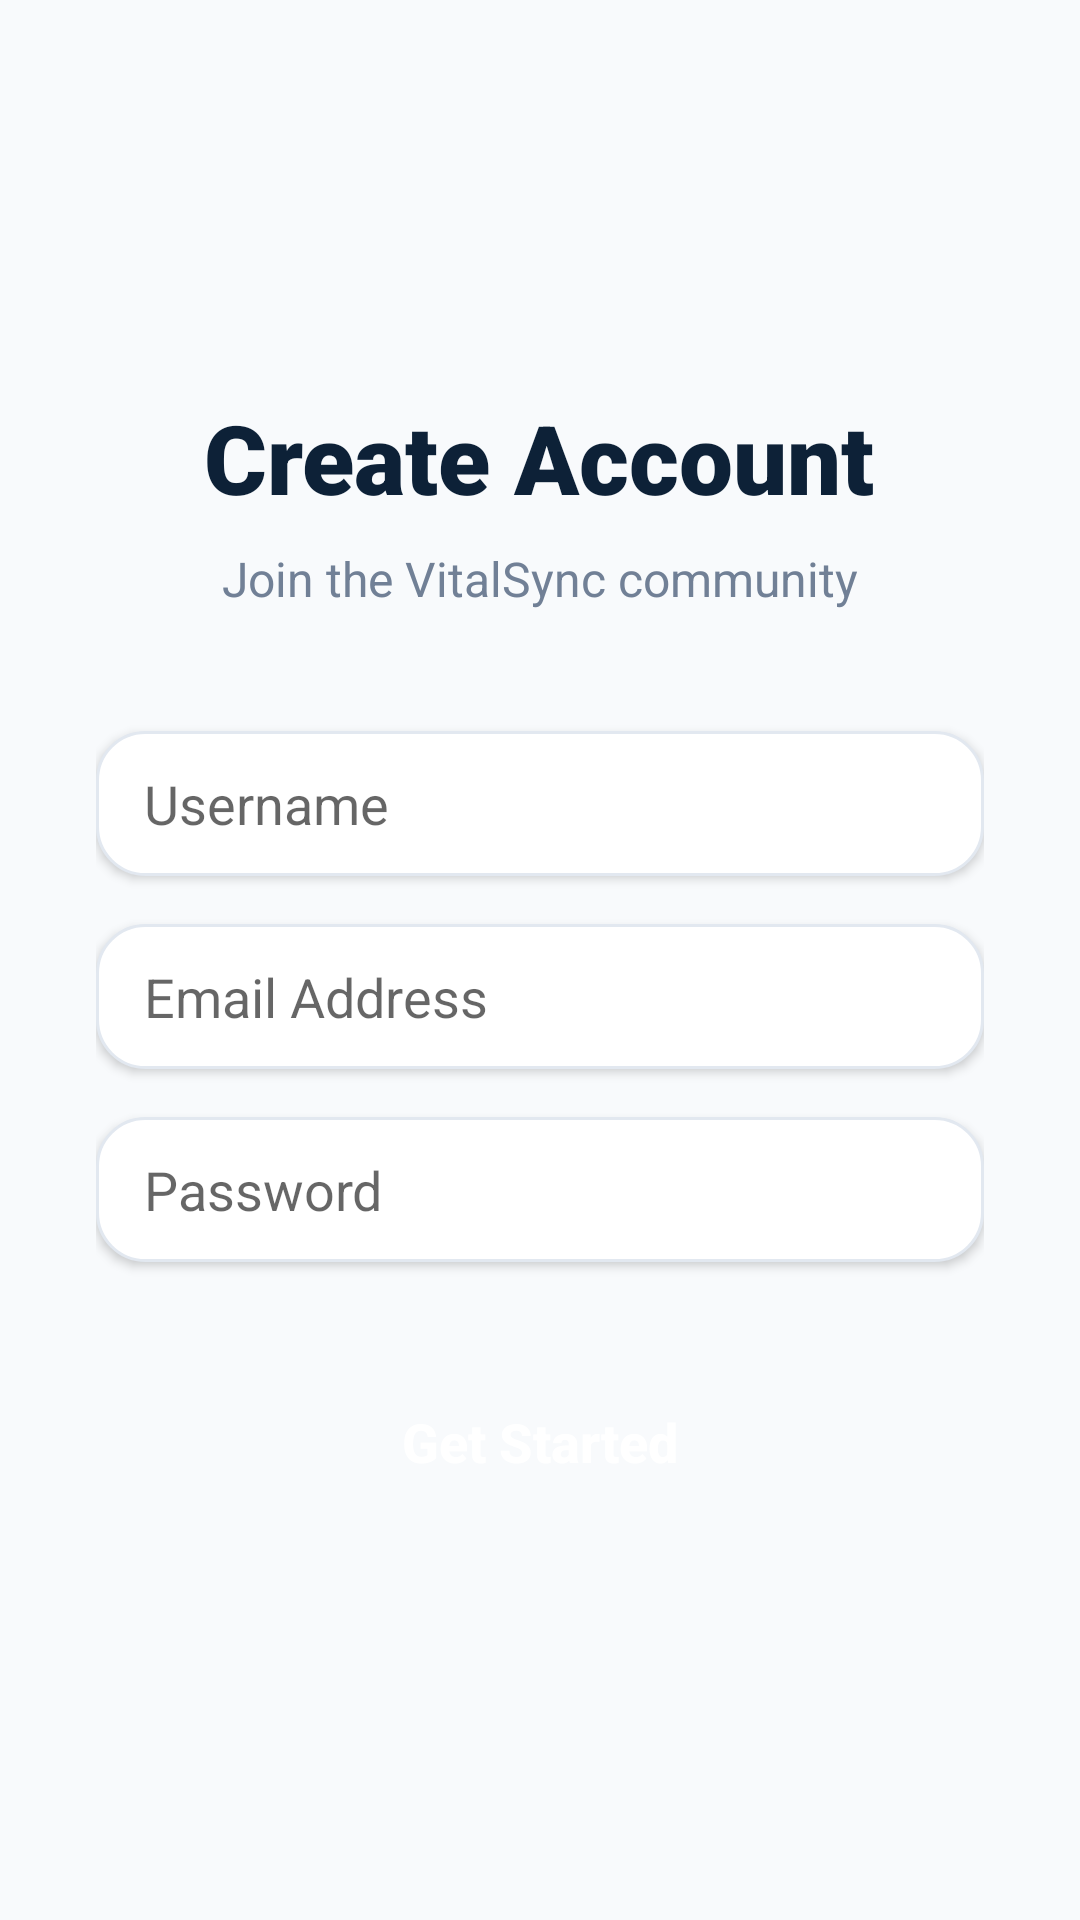

Layout XML and referenced resources for this Android screen:
<!-- AndroidManifest.xml: application theme Theme.AppCompat.Light.NoActionBar -->
<!-- res/layout/activity_sign_up.xml -->
<?xml version="1.0" encoding="utf-8"?>
<LinearLayout xmlns:android="http://schemas.android.com/apk/res/android"
    xmlns:app="http://schemas.android.com/apk/res-auto"
    android:layout_width="match_parent"
    android:layout_height="match_parent"
    android:orientation="vertical"
    android:padding="32dp"
    android:gravity="center"
    android:background="@color/backgroundColor">

    <TextView
        android:layout_width="wrap_content"
        android:layout_height="wrap_content"
        android:text="Create Account"
        android:textSize="32sp"
        android:fontFamily="sans-serif-black"
        android:textColor="@color/primaryNavy"
        android:layout_marginBottom="8dp"/>

    <TextView
        android:layout_width="wrap_content"
        android:layout_height="wrap_content"
        android:text="Join the VitalSync community"
        android:textSize="16sp"
        android:textColor="@color/textSecondary"
        android:layout_marginBottom="40dp"/>

    <EditText
        android:id="@+id/etUsername"
        android:layout_width="match_parent"
        android:layout_height="wrap_content"
        android:hint="Username"
        android:inputType="textPersonName"
        android:layout_marginBottom="16dp"
        android:background="@drawable/bg_edittext"
        android:elevation="2dp"/>

    <EditText
        android:id="@+id/etEmail"
        android:layout_width="match_parent"
        android:layout_height="wrap_content"
        android:hint="Email Address"
        android:inputType="textEmailAddress"
        android:layout_marginBottom="16dp"
        android:background="@drawable/bg_edittext"
        android:elevation="2dp"/>

    <EditText
        android:id="@+id/etPassword"
        android:layout_width="match_parent"
        android:layout_height="wrap_content"
        android:hint="Password"
        android:inputType="textPassword"
        android:layout_marginBottom="32dp"
        android:background="@drawable/bg_edittext"
        android:elevation="2dp"/>

    <androidx.appcompat.widget.AppCompatButton
        android:id="@+id/btnRegister"
        android:layout_width="match_parent"
        android:layout_height="56dp"
        android:text="Get Started"
        android:background="@drawable/bg_status_chip"
        android:backgroundTint="@color/primaryNavy"
        android:textColor="@color/white"
        android:textSize="18sp"
        android:textStyle="bold"
        android:elevation="4dp"
        android:textAllCaps="false"/>

</LinearLayout>
<!-- resources referenced by this layout -->
<resources>
  <color name="backgroundColor">#F8FAFC</color>
  <color name="primaryNavy">#0D2137</color>
  <color name="textSecondary">#718096</color>
  <color name="white">#FFFFFFFF</color>
  <!-- drawable bg_edittext (drawable) -->
  <?xml version="1.0" encoding="utf-8"?>
  <shape xmlns:android="http://schemas.android.com/apk/res/android">
      <solid android:color="#FFFFFF" />
      <corners android:radius="16dp" />
      <stroke android:width="1dp" android:color="#E2E8F0" />
      <padding android:left="16dp" android:right="16dp" android:top="12dp" android:bottom="12dp" />
  </shape>
</resources>
